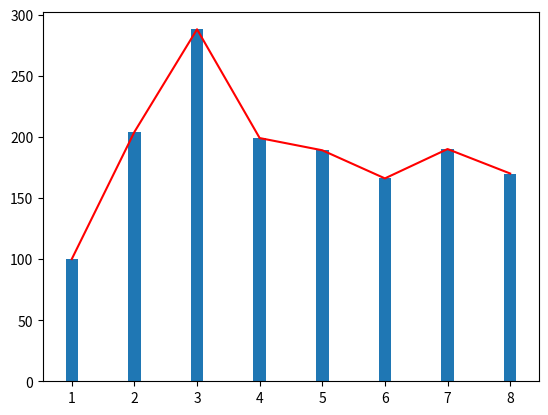

Reproduce this figure in Python.
# -*- coding: utf-8 -*-
"""
Created on Sun Jun 13 17:29:39 2021

@author: User
"""

import matplotlib.pyplot as plt

count = [100, 204, 288, 199, 189, 166, 190, 170]
date = [1, 2, 3, 4, 5, 6, 7, 8]

plt.plot(date, count, 'r-')
plt.bar(date,count, width = 0.2)

plt.show()


